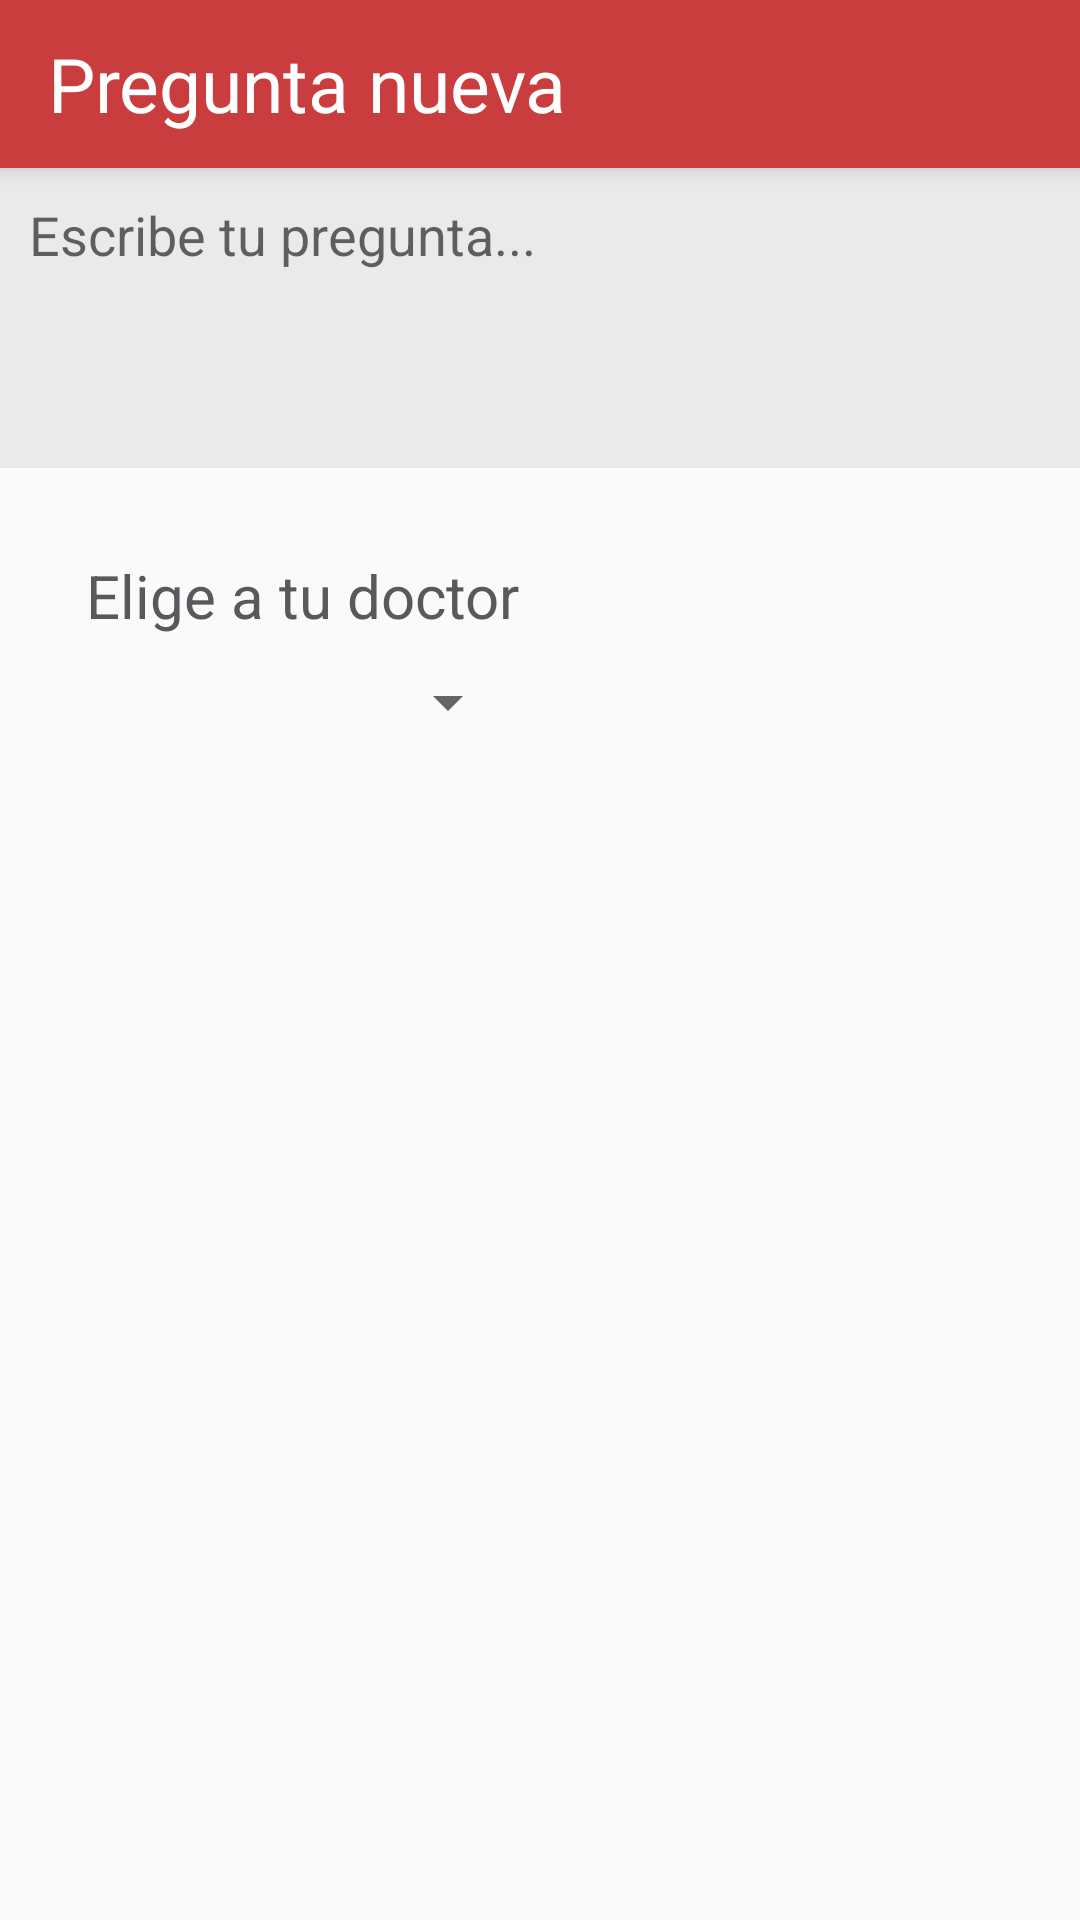

This screen was rendered from an Android layout file. Write that file and the resources it references.
<!-- AndroidManifest.xml: application theme AppTheme -->
<!-- res/layout/activity_pregunta_nueva.xml -->
<?xml version="1.0" encoding="utf-8"?>
<android.support.design.widget.CoordinatorLayout xmlns:android="http://schemas.android.com/apk/res/android"
    xmlns:app="http://schemas.android.com/apk/res-auto"
    xmlns:tools="http://schemas.android.com/tools"
    android:layout_width="match_parent"
    android:layout_height="match_parent"
    android:fitsSystemWindows="true"
    tools:context="com.example.example.preguntasaldoctor.PreguntaNueva">

    <android.support.design.widget.AppBarLayout
        android:layout_width="match_parent"
        android:layout_height="wrap_content"
        android:theme="@style/AppTheme.AppBarOverlay">

        <android.support.v7.widget.Toolbar
            android:id="@+id/toolbar"
            android:layout_width="match_parent"
            android:layout_height="?attr/actionBarSize"
            android:background="?attr/colorPrimary"
            app:popupTheme="@style/AppTheme.PopupOverlay">

            <TextView
                android:layout_width="wrap_content"
                android:layout_height="wrap_content"
                android:text="Pregunta nueva"
                android:textSize="25sp"
                android:textColor="#FFFFFF"
                android:layout_gravity="left"
                android:id="@+id/toolbar_title"
            />

        </android.support.v7.widget.Toolbar>

    </android.support.design.widget.AppBarLayout>

    <include layout="@layout/content_pregunta_nueva" />

</android.support.design.widget.CoordinatorLayout>
<!-- res/layout/content_pregunta_nueva.xml (included above) -->
<?xml version="1.0" encoding="utf-8"?>
<RelativeLayout xmlns:android="http://schemas.android.com/apk/res/android"
    xmlns:app="http://schemas.android.com/apk/res-auto"
    xmlns:tools="http://schemas.android.com/tools"
    android:layout_width="match_parent"
    android:layout_height="match_parent"
    android:paddingBottom="@dimen/activity_vertical_margin"
    android:paddingLeft="@dimen/activity_horizontal_margin"
    android:paddingRight="@dimen/activity_horizontal_margin"
    android:paddingTop="@dimen/activity_vertical_margin"
    app:layout_behavior="@string/appbar_scrolling_view_behavior"
    tools:context="com.example.example.preguntasaldoctor.PreguntaNueva"
    tools:showIn="@layout/activity_pregunta_nueva">


    <EditText
        android:layout_width="fill_parent"
        android:layout_height="wrap_content"
        android:inputType="textMultiLine"
        android:ems="10"
        android:id="@+id/preguntaField"
        android:layout_alignParentTop="true"
        android:layout_alignParentLeft="true"
        android:layout_alignParentStart="true"
        android:hint="Escribe tu pregunta..."
        android:minHeight="100dp"
        android:gravity="top|left"
        android:background="#EAEAEA"
        android:padding="10dp"
        android:textColor="#59585C" />

    <TextView
        android:layout_width="wrap_content"
        android:layout_height="wrap_content"
        android:text="Elige a tu doctor"
        android:id="@+id/eligeDoctorText"
        android:layout_below="@+id/preguntaField"
        android:layout_alignParentLeft="true"
        android:layout_alignParentStart="true"
        android:layout_marginLeft="29dp"
        android:layout_marginStart="29dp"
        android:layout_marginTop="29dp"
        android:textColor="#59585C"
        android:textSize="20sp" />

    <Spinner
        android:layout_width="wrap_content"
        android:layout_height="wrap_content"
        android:id="@+id/spinner"
        android:layout_below="@+id/eligeDoctorText"
        android:layout_alignLeft="@+id/eligeDoctorText"
        android:layout_alignStart="@+id/eligeDoctorText"
        android:layout_alignRight="@+id/eligeDoctorText"
        android:layout_alignEnd="@+id/eligeDoctorText"
        android:spinnerMode="dropdown"
        android:layout_marginTop="10dp"/>
</RelativeLayout>
<!-- resources referenced by this layout -->
<resources>
  <style name="AppTheme.AppBarOverlay" parent="ThemeOverlay.AppCompat.Dark.ActionBar" />
  <style name="AppTheme.PopupOverlay" parent="ThemeOverlay.AppCompat.Light" />
  <style name="AppTheme" parent="Theme.AppCompat.Light.DarkActionBar">
          
          <item name="colorPrimary">@color/colorPrimary</item>
          <item name="colorPrimaryDark">@color/colorPrimaryDark</item>
          <item name="colorAccent">@color/colorAccent</item>
  
          <item name="android:dropDownListViewStyle">@style/App.Style.Spinner</item>
      </style>
  <color name="colorPrimary">#CA3D3E</color>
  <color name="colorPrimaryDark">#303F9F</color>
  <color name="colorAccent">#FF4081</color>
  <style name="App.Style.Spinner" parent="@style/Widget.AppCompat.Light.ListView.DropDown">
          <item name="android:dividerHeight">1dp</item>
          <item name="android:divider">@drawable/spinner_item_border</item>
      </style>
  <!-- drawable spinner_item_border (drawable) -->
  <?xml version="1.0" encoding="utf-8"?>
  <layer-list xmlns:android="http://schemas.android.com/apk/res/android">
      <item>
          <shape android:shape="rectangle">
              <solid android:color="#999999"/>
          </shape>
      </item>
  </layer-list>
</resources>
